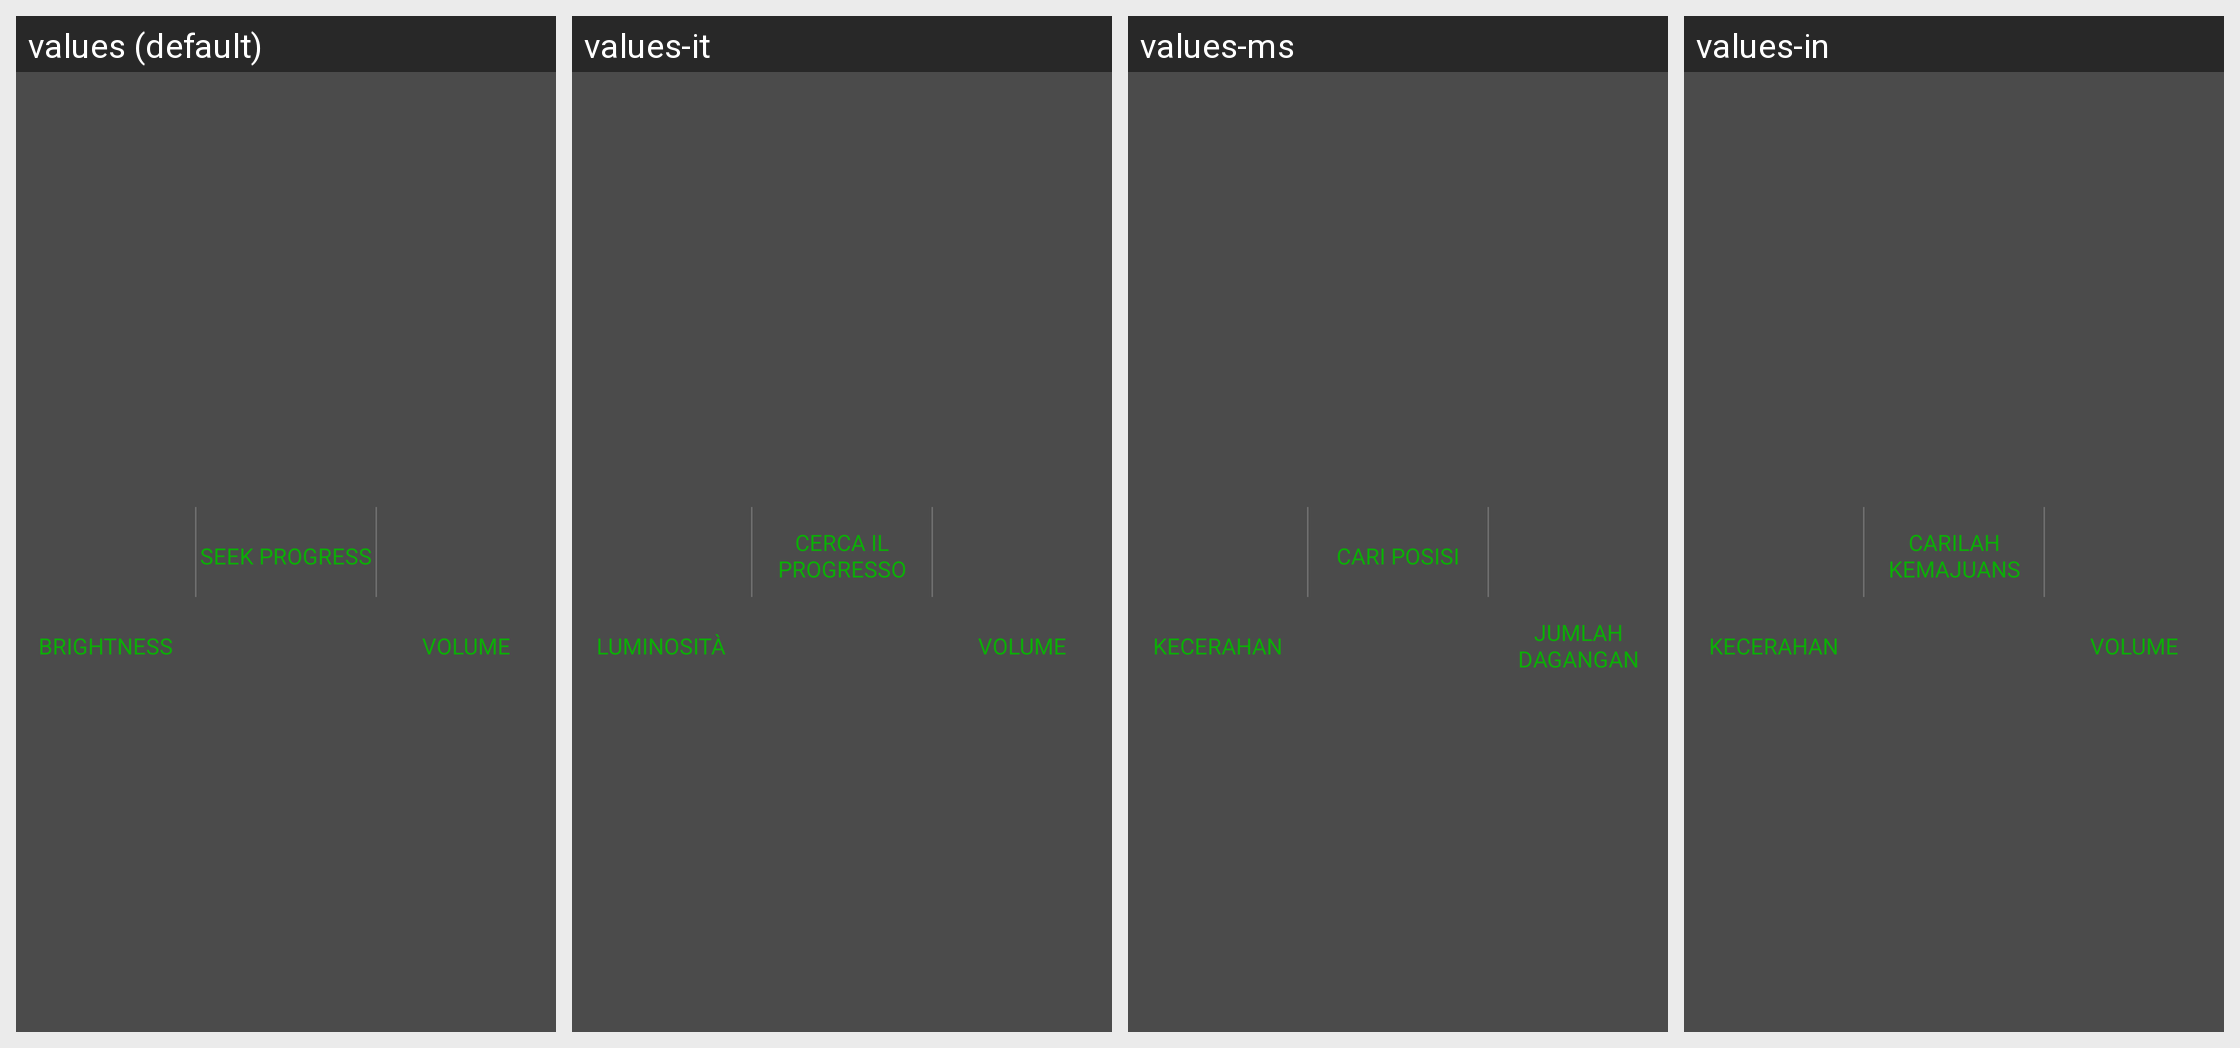

Translations of the strings shown on this Android screen, per locale in the grid:
Android screen res/layout/guide_layout.xml rendered under 4 locales, left to right: values (default), values-it, values-ms, values-in. Device: Nexus 5 (rendered at 1080×1920; each locale shown at half size, 540×960, under a caption strip naming it); theme Theme.MaterialComponents.DayNight.NoActionBar.
Other locales in the repository, not shown: values-af, values-am, values-ar, values-as, values-az, values-be, values-bg, values-bn, values-bn-rBD, values-bn-rIN, values-bs, values-ca, values-cs, values-da, values-de, values-el, values-en, values-en-rCA, values-en-rGB, values-en-rIN, values-en-rXC, values-es, values-es-rMX, values-es-rUS, values-et, values-eu, values-fa, values-fi, values-fil, values-fr, values-fr-rCA, values-gl, values-gu, values-he, values-hi, values-hr, values-hu, values-hy, values-id, values-in-rID, values-is, values-iw, values-ja, values-ka, values-kk, values-km, values-kn, values-kn-rIN, values-ko, values-ky, values-lo, values-lt, values-lv, values-mk, values-ml, values-ml-rIN, values-mn, values-mr, values-my, values-nb, values-ne, values-nl, values-no, values-or, values-pa, values-pa-rIN, values-pl, values-pt, values-pt-rBR, values-pt-rPT, values-ro, values-ru, values-ru-rRU, values-si, values-sk, values-sl, values-sq, values-sr, values-sv, values-sw, values-ta, values-ta-rIN, values-te, values-te-rIN, values-th, values-th-rTH, values-tl, values-tl-rPH, values-tr, values-uk, values-ur, values-ur-rIN, values-uz, values-vi, values-zh, values-zh-rCN, values-zh-rHK, values-zh-rMO, values-zh-rTW, values-zu.
Strings drawn on this screen, with the default value and each locale's value (text and hints the layout hard-codes, and strings that could not be matched under every locale, appear in the picture but are not listed):

APKTOOL_RENAMED_0x7f12009c
  values: Brightness
  values-it: Luminosità
  values-ms: Kecerahan
  values-in: Kecerahan

APKTOOL_RENAMED_0x7f12036b
  values: Seek Progress
  values-it: Cerca il progresso
  values-ms: Cari Posisi
  values-in: Carilah Kemajuans

APKTOOL_RENAMED_0x7f120472
  values: Volume
  values-it: Volume
  values-ms: Jumlah dagangan
  values-in: Volume
